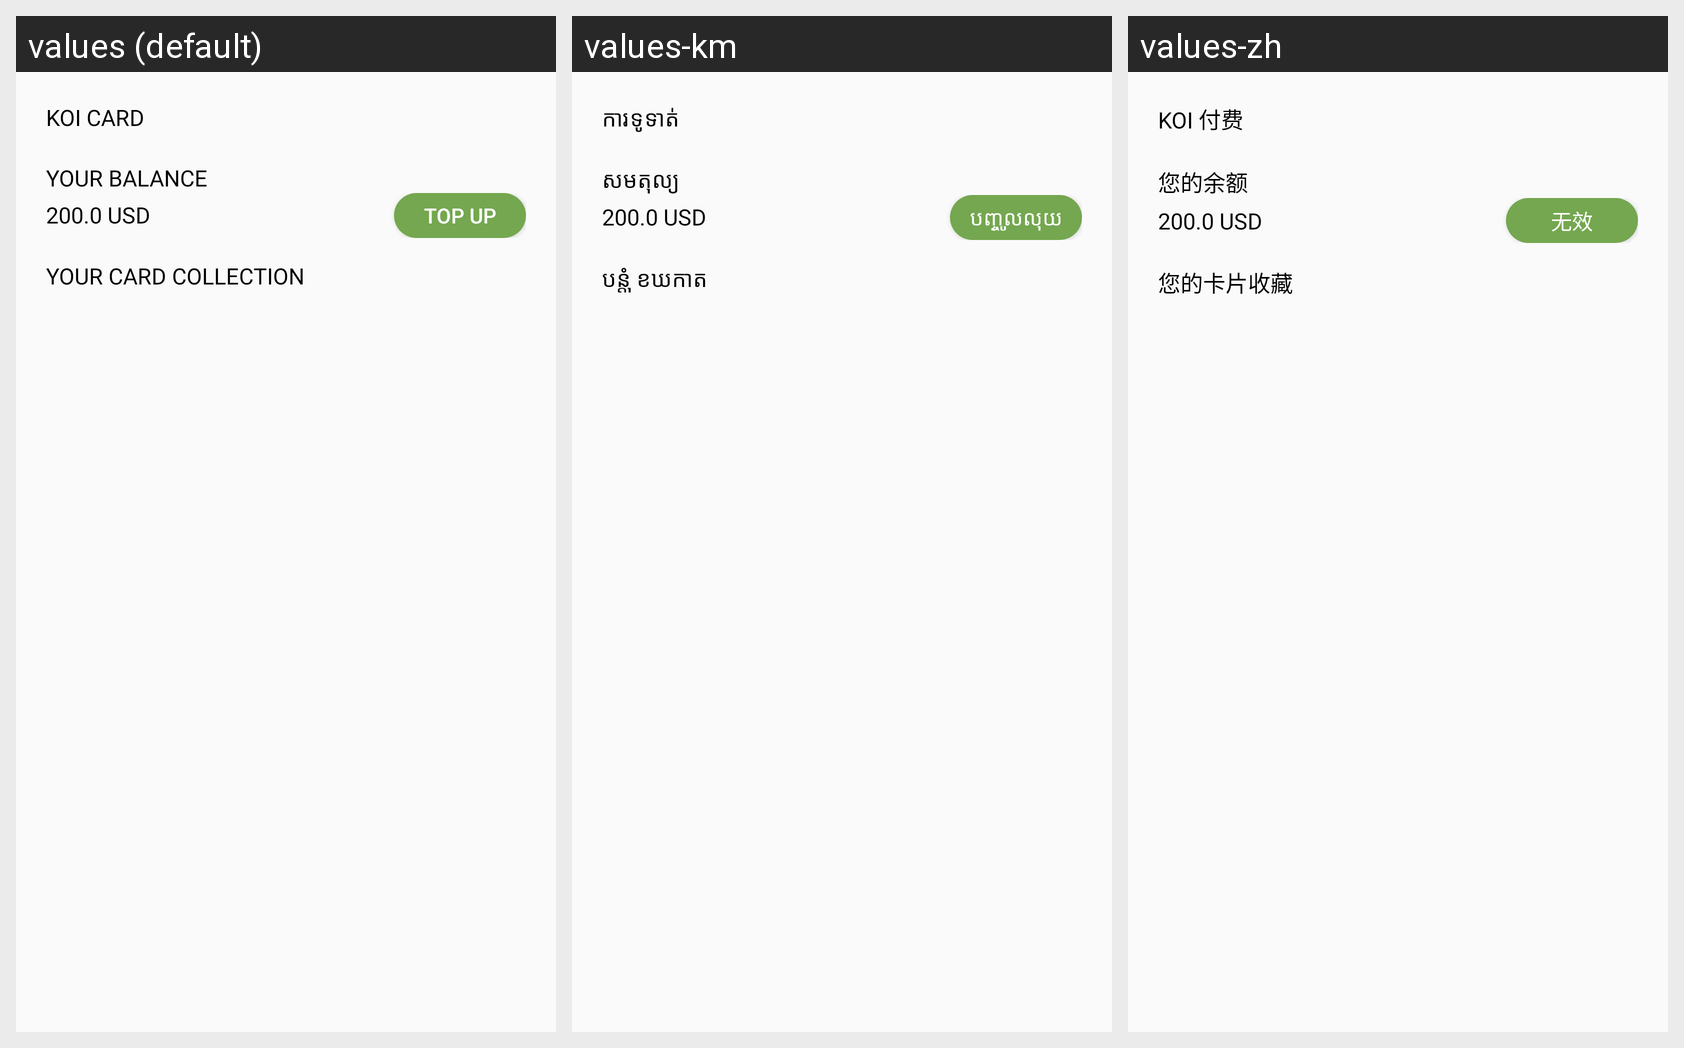

Strings drawn on this Android screen and how each of the app's shown locales translates them:
Android screen res/layout/fragment_koi_pay.xml rendered under 3 locales, left to right: values (default), values-km, values-zh. Device: Nexus 5 (rendered at 1080×1920; each locale shown at half size, 540×960, under a caption strip naming it); theme AppTheme.
Strings drawn on this screen, with the default value and each locale's value (text and hints the layout hard-codes, and strings that could not be matched under every locale, appear in the picture but are not listed):

koi_pay_nav_label
  values: KOI CARD
  values-km: ការទូទាត់
  values-zh: KOI 付费

your_balance
  values: YOUR BALANCE
  values-km: សមតុល្យ
  values-zh: 您的余额

top_up
  values: TOP UP
  values-km: បញ្ចូលលុយ
  values-zh: 无效

your_card_collection
  values: YOUR CARD COLLECTION
  values-km: បន្តុំ ខឃកាត
  values-zh: 您的卡片收藏
